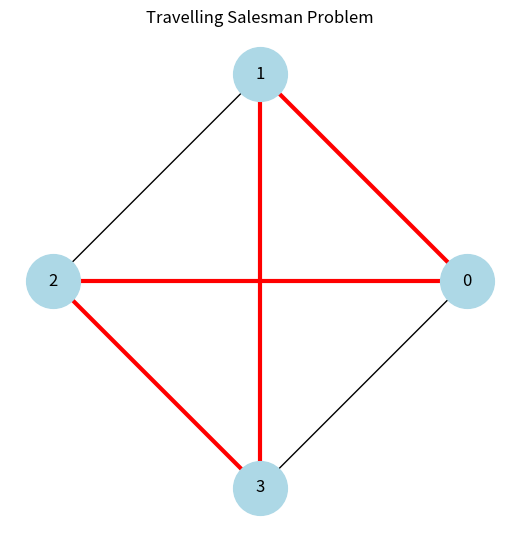

Here is the Python script that generated this plot:
import matplotlib.pyplot as plt
import networkx as nx

def nearest_neighbour_tsp(cost):
    num_nodes = len(cost)
    visited = [False]*num_nodes
    path = [0]
    current = 0
    visited[0] = True
    path_cost = 0

    for _ in range(len(cost)-1):
        next_city = min((j for j in range(num_nodes) if not visited[j]), key = lambda j: cost[current][j])
        path_cost +=cost[current][next_city]
        visited[next_city] = True
        path.append(next_city)
        current = next_city
    
    path_cost +=cost[current][0]
    path.append(0)
    return path_cost, path

def visualize_graph(cost, path):
    G = nx.Graph()
    num_nodes = len(cost)
    pos = nx.circular_layout(range(num_nodes))
    for i in range(num_nodes):
        for j in range(i+1, num_nodes):
            G.add_edge(i,j,weight = cost[i][j])
    
    plt.figure(figsize=(5,5))
    nx.draw(G, pos, with_labels = True, node_color='lightblue', node_size = 1500, font_color='black')
    edge_list = list(zip(path, path[1:]))
    nx.draw_networkx_edges(G, pos, edgelist = edge_list, edge_color='red', width=3)

    plt.title("Travelling Salesman Problem")
    plt.show()

cost = [
    [0,10,15,20],
    [10,0,35,25],
    [15,35,0,30],
    [20,25,30,0]
]

res_cost, res_path = nearest_neighbour_tsp(cost)
print("The resultant cost is: ", res_cost)
print("The path taken is: ", res_path)
visualize_graph(cost, res_path)
    
